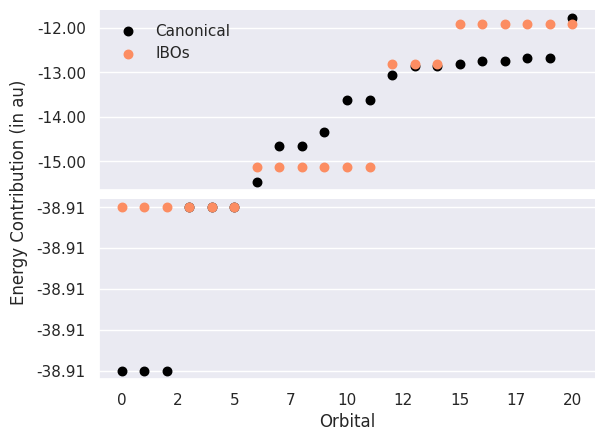

Write the Python code that produced this figure.
#!/usr/bin/env python

import copy
import numpy as np
import matplotlib
matplotlib.use('Agg')
import matplotlib.pyplot as plt
from matplotlib.ticker import MaxNLocator, FormatStrFormatter
from matplotlib.legend_handler import HandlerLineCollection, HandlerTuple
import seaborn as sns

c6h6_hf_can = np.array([
-38.914,
-38.914,
-38.914,
-38.913,
-38.913,
-38.913,
-15.456,
-14.656,
-14.656,
-14.334,
-13.628,
-13.628,
-13.066,
-12.854,
-12.854,
-12.822,
-12.739,
-12.739,
-12.675,
-12.675,
-11.779
])

c6h6_hf_pm = np.array([
-38.913,
-38.913,
-38.913,
-38.913,
-38.913,
-38.913,
-15.121,
-15.121,
-15.121,
-15.121,
-15.121,
-15.121,
-12.805,
-12.805,
-12.805,
-11.903,
-11.903,
-11.903,
-11.903,
-11.903,
-11.903
])

c6h6_hf_ibo = np.array([
-38.913,
-38.913,
-38.913,
-38.913,
-38.913,
-38.913,
-15.115,
-15.115,
-15.115,
-15.115,
-15.115,
-15.115,
-12.805,
-12.805,
-12.805,
-11.909,
-11.909,
-11.909,
-11.909,
-11.909,
-11.909
])

n_core = 6

sns.set(style='darkgrid', font='DejaVu Sans')

fig, (ax1, ax2) = plt.subplots(2, 1, sharex=True)

palette = sns.color_palette('Set2')

ax1.scatter(np.arange(n_core, c6h6_hf_can.size), \
                    c6h6_hf_can[n_core:], \
                    s=150, marker='.', color='black', label='Canonical')
#ax1.scatter(np.arange(n_core, c6h6_hf_pm.size), \
#                    c6h6_hf_pm[n_core:], \
#                    s=150, marker='.', color=palette[0], label='Pipek-Mezey')
ax1.scatter(np.arange(n_core, c6h6_hf_ibo.size), \
                    c6h6_hf_ibo[n_core:], \
                    s=150, marker='.', color=palette[1], label='IBOs')
ax1.xaxis.grid(False)
ax1.legend(loc='upper left', frameon=False)
ax1.yaxis.set_major_formatter(FormatStrFormatter('%.2f'))

ax2.scatter(np.arange(n_core), \
            c6h6_hf_can[:n_core], \
            s=150, marker='.', color='black')
#ax2.scatter(np.arange(n_core), \
#            c6h6_hf_pm[:n_core], \
#            s=150, marker='.', color=palette[0])
ax2.scatter(np.arange(n_core), \
            c6h6_hf_ibo[:n_core], \
            s=150, marker='.', color=palette[1])
ax2.xaxis.grid(False)
ax2.yaxis.set_major_formatter(FormatStrFormatter('%.2f'))
ax2.xaxis.set_major_formatter(FormatStrFormatter('%d'))
ax2.set_xlabel('Orbital')

fig.text(0.0, 0.5, 'Energy Contribution (in au)', ha='center', va='center', rotation='vertical')

fig.subplots_adjust(hspace=0.05)
sns.despine()
plt.savefig('c6h6_hf.pdf', bbox_inches = 'tight', dpi=1000)

